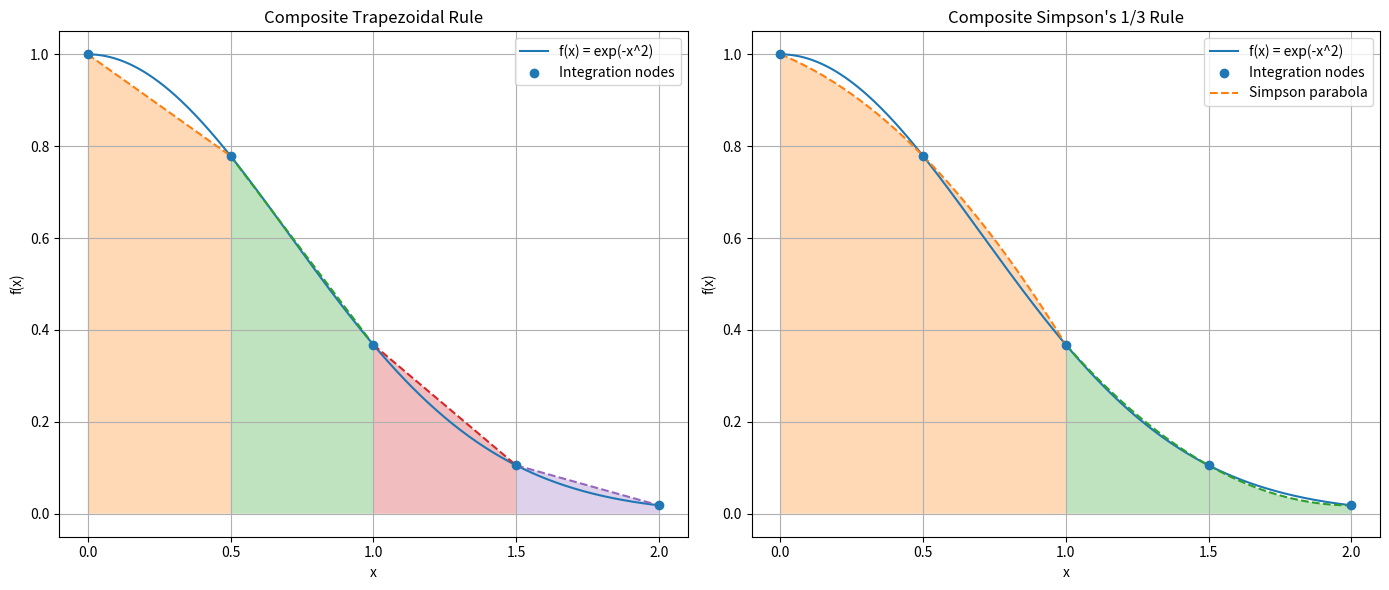

Write the Python code that produced this figure.
# Exercise 4 - Numerical Integration
#
# In this exercise I approximate the integral of the exercise using:
# 1. The Composite Trapezoidal Rule
# 2. The Composite Simpson's 1/3 Rule
#
# I use n = 4 equal subintervals as requested in the exercise.
#
# At the end, I also compare the numerical results with a
# reference value of the integral and calculate the true errors.


import numpy as np
import matplotlib.pyplot as plt
import math

def f(x):
    # This is the function that we have to integrate
    return np.exp(-x**2)


# I define the limits of integration
a = 0
b = 2

# The exercise asks us to use 4 equal subintervals
n = 4

# I calculate the width of each subinterval
h = (b - a) / n

# I create the integration nodes
x_nodes = np.linspace(a, b, n + 1)

# I calculate the function values at the integration nodes
y_nodes = f(x_nodes)


# I calculate the Composite Trapezoidal approximation
trapezoidal_approx = h * (
    (y_nodes[0] + y_nodes[-1]) / 2
    + np.sum(y_nodes[1:-1])
)


max_f2 = 2

# I calculate the theoretical worst-case error bound
trapezoidal_error_bound = (
    ((b - a)**3) / (12 * n**2)
) * max_f2


# Simpson's Rule requires an even number of subintervals.
# Since n = 4, it can be applied directly.

simpson_approx = (
    h / 3
    * (
        y_nodes[0]
        + y_nodes[-1]
        + 4 * (y_nodes[1] + y_nodes[3])
        + 2 * y_nodes[2]
    )
)


max_f4 = 12

# I calculate the theoretical worst-case error bound
simpson_error_bound = (
    ((b - a)**5) / (180 * n**4)
) * max_f4



reference_integral = (
    math.sqrt(math.pi) / 2 * math.erf(2)
)



# I calculate the absolute difference between each
# numerical approximation and the reference value.

trapezoidal_absolute_true_error = abs(
    reference_integral - trapezoidal_approx
)

simpson_absolute_true_error = abs(
    reference_integral - simpson_approx
)


print()
print("NUMERICAL INTEGRATION RESULTS")

print()
print("Number of subintervals:", n)
print("Step size:", h)

print()
print("Trapezoidal approximation:")
print(trapezoidal_approx)

print()
print("Trapezoidal error bound:")
print(trapezoidal_error_bound)

print()
print("Simpson approximation:")
print(simpson_approx)

print()
print("Simpson error bound:")
print(simpson_error_bound)

print()
print("Reference integral:")
print(reference_integral)

print()
print("Trapezoidal absolute true error:")
print(trapezoidal_absolute_true_error)

print()
print("Simpson absolute true error:")
print(simpson_absolute_true_error)

print()
print("==============================================")


# Graphical representation

# I create many points so that the original function
# appears smooth in the graphs.
x = np.linspace(a, b, 500)
y = f(x)


# I create ONE figure containing both graphs.
# This means that both numerical methods will be displayed
# in the same window.
fig, axes = plt.subplots(1, 2, figsize=(14, 6))


# TRAPEZOIDAL RULE

# I select the first graph
ax1 = axes[0]

# I plot the original function
ax1.plot(
    x,
    y,
    label="f(x) = exp(-x^2)"
)

# I plot the integration nodes
ax1.scatter(
    x_nodes,
    y_nodes,
    label="Integration nodes",
    zorder=3
)


# I draw each trapezoid
for i in range(n):

    # I obtain the two nodes of the current interval
    x1 = x_nodes[i]
    x2 = x_nodes[i + 1]

    # I obtain the corresponding function values
    y1 = y_nodes[i]
    y2 = y_nodes[i + 1]

    # I fill the area corresponding to the trapezoid
    ax1.fill(
        [x1, x1, x2, x2],
        [0, y1, y2, 0],
        alpha=0.3
    )

    # I draw the straight line used by the
    # Trapezoidal Rule
    ax1.plot(
        [x1, x2],
        [y1, y2],
        linestyle="--"
    )


# I add labels and a title
ax1.set_title("Composite Trapezoidal Rule")
ax1.set_xlabel("x")
ax1.set_ylabel("f(x)")

# I show the integration nodes on the x-axis
ax1.set_xticks(x_nodes)

# I add a grid and legend
ax1.grid()
ax1.legend()


# SIMPSON'S 1/3 RULE

# I select the second graph
ax2 = axes[1]

# I plot the original function
ax2.plot(
    x,
    y,
    label="f(x) = exp(-x^2)"
)

# I plot the integration nodes
ax2.scatter(
    x_nodes,
    y_nodes,
    label="Integration nodes",
    zorder=3
)


# Simpson's Rule uses two subintervals at a time.
# With n = 4, there are two parabolic approximations:
# [0, 1] and [1, 2].

for i in range(0, n, 2):

    # I take three consecutive Simpson nodes
    x0 = x_nodes[i]
    x1 = x_nodes[i + 1]
    x2 = x_nodes[i + 2]

    y0 = y_nodes[i]
    y1 = y_nodes[i + 1]
    y2 = y_nodes[i + 2]

    # I calculate the quadratic polynomial passing
    # through the three Simpson nodes.
    coefficients = np.polyfit(
        [x0, x1, x2],
        [y0, y1, y2],
        2
    )

    # I create many points between x0 and x2
    # to draw the parabola smoothly.
    x_parabola = np.linspace(x0, x2, 100)

    # I calculate the value of the parabola
    # at those points.
    y_parabola = np.polyval(
        coefficients,
        x_parabola
    )

    # I draw the parabolic approximation
    ax2.plot(
        x_parabola,
        y_parabola,
        linestyle="--",
        label="Simpson parabola" if i == 0 else None
    )

    # I fill the area below the parabola
    ax2.fill_between(
        x_parabola,
        y_parabola,
        0,
        alpha=0.3
    )

# I add labels and a title
ax2.set_title("Composite Simpson's 1/3 Rule")
ax2.set_xlabel("x")
ax2.set_ylabel("f(x)")

# I show the integration nodes on the x-axis
ax2.set_xticks(x_nodes)

# I add a grid and legend
ax2.grid()
ax2.legend()


# Final graph

# I adjust the spacing between both graphs
plt.tight_layout()

# I display both graphs in the same window
plt.show()
